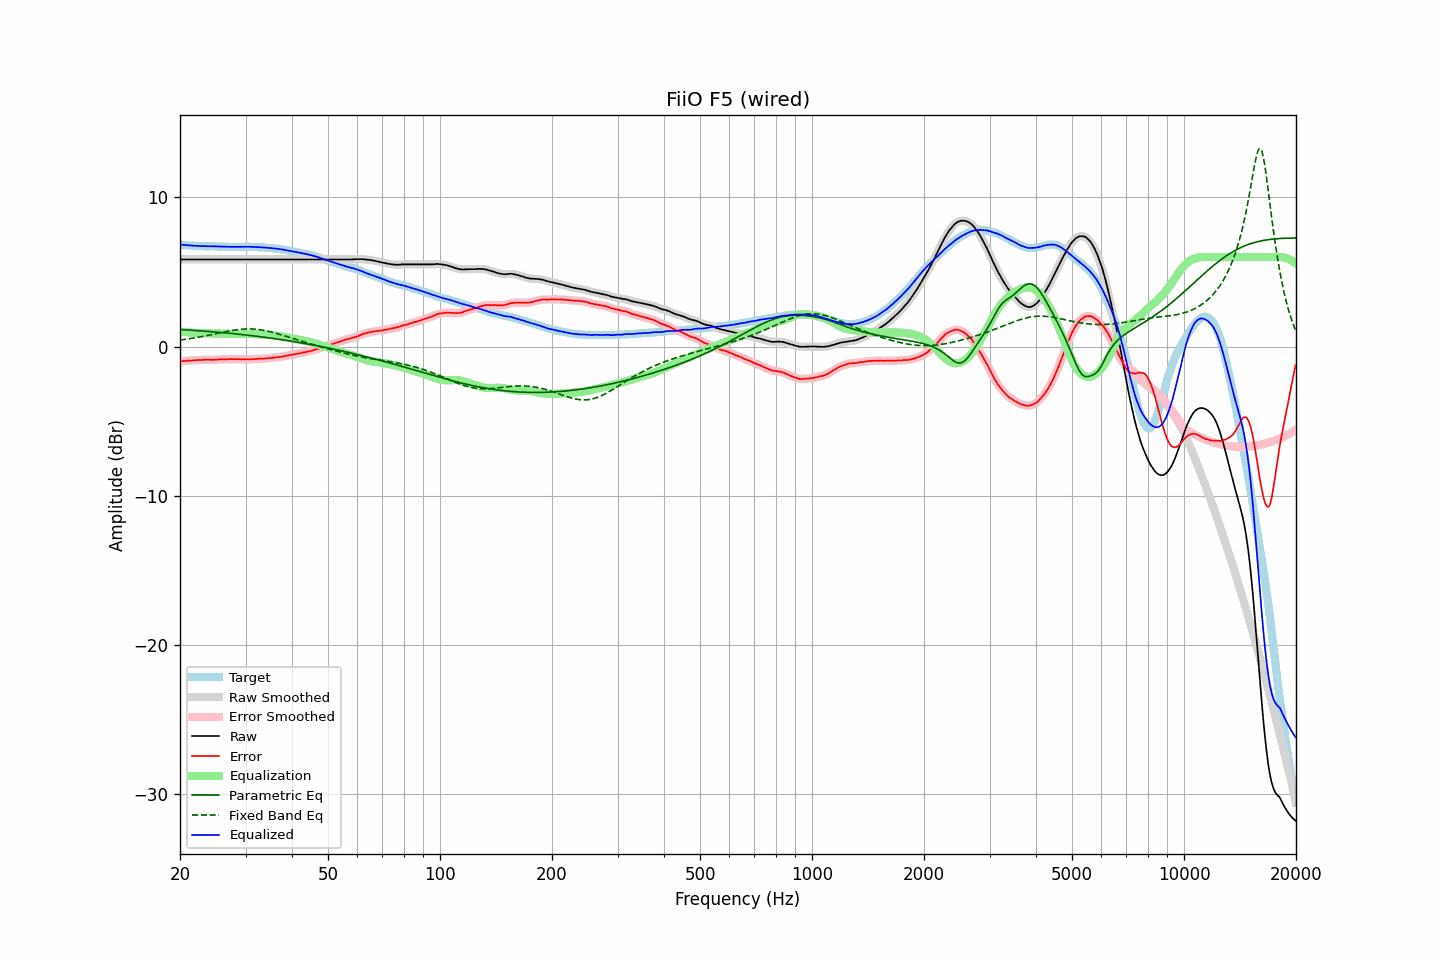

The file beside this chart, header and first rows:
frequency, raw, error, smoothed, error_smoothed, equalization, parametric_eq, fixed_band_eq, equalized_raw, equalized_smoothed, target
20.00, 5.84, -1.01, 5.84, -1.00, 1.00, 1.14, 0.44, 6.84, 6.84, 6.85
20.20, 5.84, -0.98, 5.84, -0.99, 0.99, 1.14, 0.45, 6.83, 6.83, 6.82
20.40, 5.84, -0.97, 5.84, -0.98, 0.98, 1.13, 0.47, 6.82, 6.82, 6.81
20.61, 5.84, -0.97, 5.84, -0.97, 0.97, 1.12, 0.48, 6.81, 6.81, 6.81
20.81, 5.84, -0.95, 5.84, -0.95, 0.96, 1.12, 0.50, 6.80, 6.80, 6.79
21.02, 5.84, -0.94, 5.84, -0.95, 0.95, 1.11, 0.51, 6.79, 6.79, 6.78
21.23, 5.84, -0.93, 5.84, -0.94, 0.94, 1.10, 0.53, 6.78, 6.78, 6.77
21.44, 5.84, -0.94, 5.84, -0.93, 0.93, 1.10, 0.55, 6.77, 6.77, 6.78
21.66, 5.84, -0.93, 5.84, -0.93, 0.93, 1.09, 0.56, 6.77, 6.77, 6.77
21.87, 5.84, -0.92, 5.84, -0.92, 0.92, 1.08, 0.58, 6.76, 6.76, 6.76
22.09, 5.84, -0.91, 5.84, -0.91, 0.91, 1.07, 0.60, 6.75, 6.75, 6.75
22.31, 5.84, -0.91, 5.84, -0.91, 0.91, 1.07, 0.62, 6.75, 6.75, 6.75
22.54, 5.84, -0.90, 5.84, -0.90, 0.90, 1.06, 0.64, 6.74, 6.74, 6.74
22.76, 5.84, -0.91, 5.84, -0.90, 0.90, 1.05, 0.66, 6.74, 6.74, 6.75
22.99, 5.84, -0.90, 5.84, -0.90, 0.89, 1.04, 0.68, 6.73, 6.73, 6.74
23.22, 5.84, -0.89, 5.84, -0.89, 0.89, 1.03, 0.70, 6.73, 6.73, 6.73
23.45, 5.84, -0.89, 5.84, -0.89, 0.89, 1.03, 0.72, 6.73, 6.73, 6.73
23.69, 5.84, -0.89, 5.84, -0.88, 0.89, 1.02, 0.74, 6.73, 6.73, 6.73
23.92, 5.84, -0.88, 5.84, -0.88, 0.89, 1.01, 0.76, 6.73, 6.73, 6.72
24.16, 5.84, -0.88, 5.84, -0.89, 0.89, 1.00, 0.78, 6.73, 6.73, 6.72
24.40, 5.84, -0.89, 5.84, -0.89, 0.88, 0.99, 0.81, 6.72, 6.72, 6.73
24.65, 5.84, -0.89, 5.84, -0.89, 0.88, 0.98, 0.83, 6.72, 6.72, 6.73
24.89, 5.84, -0.88, 5.84, -0.88, 0.88, 0.97, 0.85, 6.72, 6.72, 6.72
25.14, 5.84, -0.87, 5.84, -0.87, 0.87, 0.97, 0.87, 6.71, 6.71, 6.71
25.39, 5.84, -0.87, 5.84, -0.86, 0.87, 0.96, 0.90, 6.71, 6.71, 6.71
25.65, 5.84, -0.86, 5.84, -0.86, 0.87, 0.95, 0.92, 6.71, 6.71, 6.70
25.91, 5.84, -0.86, 5.84, -0.86, 0.86, 0.94, 0.94, 6.70, 6.70, 6.70
26.16, 5.84, -0.87, 5.84, -0.86, 0.86, 0.93, 0.97, 6.70, 6.70, 6.71
26.43, 5.84, -0.85, 5.84, -0.86, 0.85, 0.92, 0.99, 6.69, 6.69, 6.69
26.69, 5.84, -0.85, 5.84, -0.85, 0.85, 0.91, 1.01, 6.69, 6.69, 6.69
26.96, 5.84, -0.85, 5.84, -0.85, 0.85, 0.90, 1.03, 6.69, 6.69, 6.69
27.23, 5.84, -0.84, 5.84, -0.84, 0.85, 0.89, 1.05, 6.69, 6.69, 6.68
27.50, 5.84, -0.84, 5.84, -0.84, 0.85, 0.88, 1.07, 6.69, 6.69, 6.68
27.77, 5.84, -0.85, 5.84, -0.84, 0.84, 0.87, 1.09, 6.68, 6.68, 6.69
28.05, 5.84, -0.85, 5.84, -0.85, 0.84, 0.86, 1.11, 6.68, 6.68, 6.69
28.33, 5.84, -0.84, 5.84, -0.85, 0.84, 0.84, 1.12, 6.68, 6.68, 6.68
28.62, 5.84, -0.84, 5.84, -0.85, 0.85, 0.83, 1.14, 6.69, 6.69, 6.68
28.90, 5.84, -0.85, 5.84, -0.85, 0.85, 0.82, 1.15, 6.69, 6.69, 6.69
29.19, 5.84, -0.85, 5.84, -0.85, 0.85, 0.81, 1.16, 6.69, 6.69, 6.69
29.48, 5.84, -0.85, 5.84, -0.85, 0.85, 0.80, 1.17, 6.69, 6.69, 6.69
29.78, 5.84, -0.85, 5.84, -0.85, 0.85, 0.79, 1.18, 6.69, 6.69, 6.69
30.08, 5.84, -0.86, 5.84, -0.85, 0.85, 0.77, 1.18, 6.69, 6.69, 6.70
30.38, 5.84, -0.85, 5.84, -0.86, 0.85, 0.76, 1.18, 6.69, 6.69, 6.69
30.68, 5.84, -0.85, 5.84, -0.85, 0.85, 0.75, 1.18, 6.69, 6.69, 6.69
30.99, 5.84, -0.85, 5.84, -0.85, 0.85, 0.74, 1.18, 6.69, 6.69, 6.69
31.30, 5.84, -0.85, 5.84, -0.85, 0.85, 0.73, 1.18, 6.69, 6.69, 6.69
31.61, 5.84, -0.84, 5.84, -0.84, 0.84, 0.71, 1.17, 6.68, 6.68, 6.68
31.93, 5.84, -0.83, 5.84, -0.83, 0.84, 0.70, 1.16, 6.68, 6.68, 6.67
32.24, 5.84, -0.83, 5.84, -0.83, 0.83, 0.69, 1.15, 6.67, 6.67, 6.67
32.57, 5.84, -0.82, 5.84, -0.82, 0.82, 0.67, 1.14, 6.66, 6.66, 6.66
32.89, 5.84, -0.81, 5.84, -0.82, 0.82, 0.66, 1.13, 6.66, 6.66, 6.65
33.22, 5.84, -0.81, 5.84, -0.81, 0.81, 0.65, 1.11, 6.65, 6.65, 6.65
33.55, 5.84, -0.81, 5.84, -0.81, 0.80, 0.63, 1.09, 6.64, 6.64, 6.65
33.89, 5.84, -0.80, 5.84, -0.80, 0.80, 0.62, 1.07, 6.64, 6.64, 6.64
34.23, 5.84, -0.78, 5.84, -0.79, 0.79, 0.60, 1.05, 6.63, 6.63, 6.62
34.57, 5.84, -0.78, 5.84, -0.78, 0.78, 0.59, 1.02, 6.62, 6.62, 6.62
34.92, 5.84, -0.77, 5.84, -0.77, 0.77, 0.57, 1.00, 6.61, 6.61, 6.61
35.27, 5.84, -0.77, 5.84, -0.76, 0.76, 0.56, 0.97, 6.60, 6.60, 6.61
35.62, 5.84, -0.74, 5.84, -0.75, 0.75, 0.54, 0.94, 6.59, 6.59, 6.58
35.97, 5.84, -0.74, 5.84, -0.74, 0.74, 0.53, 0.91, 6.58, 6.58, 6.58
... 635 more rows
